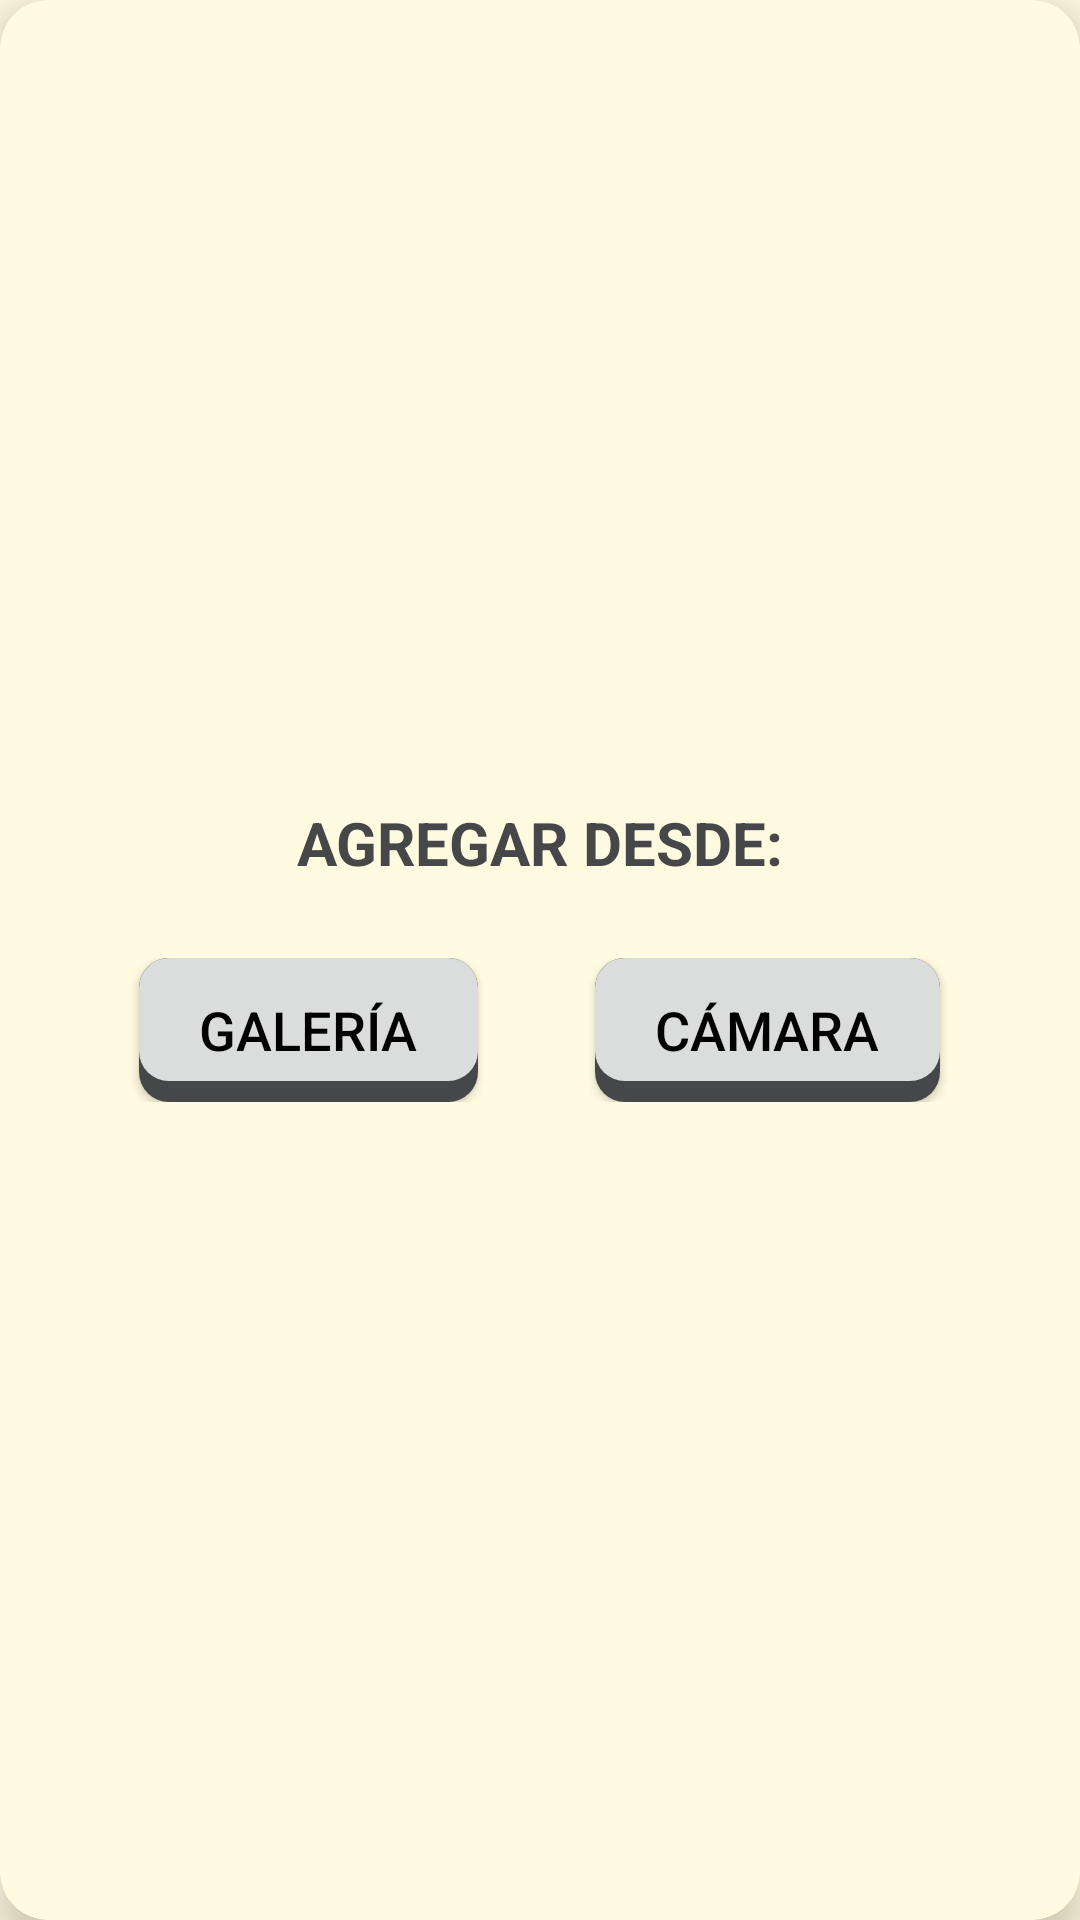

Here is an Android app screen rendered from its layout file. Give the layout XML and the strings, colors and styles it references.
<!-- AndroidManifest.xml: application theme Theme.ViajesLog -->
<!-- res/layout/select_img.xml -->
<androidx.cardview.widget.CardView xmlns:android="http://schemas.android.com/apk/res/android"
    xmlns:app="http://schemas.android.com/apk/res-auto"
    android:layout_width="wrap_content"
    android:layout_height="wrap_content"
    android:layout_gravity="center"
    android:layout_margin="16dp"
    android:minWidth="350dp"
    android:minHeight="200dp"
    app:cardBackgroundColor="@color/yellow"
    app:cardCornerRadius="16dp"
    app:cardElevation="8dp">

    <LinearLayout
        android:layout_width="match_parent"
        android:layout_height="match_parent"
        android:layout_gravity="center"
        android:gravity="center"
        android:orientation="vertical"
        android:padding="30dp">

        
        <TextView
            android:layout_width="match_parent"
            android:layout_height="wrap_content"
            android:layout_marginBottom="20dp"
            android:gravity="center"
            android:text="@string/img_dialog"
            android:textColor="@color/gray"
            android:textSize="@dimen/title_20"
            android:textStyle="bold" />

        
        <LinearLayout
            android:layout_width="match_parent"
            android:layout_height="wrap_content"
            android:gravity="center"
            android:orientation="horizontal"
            android:padding="5dp"
            android:weightSum="2">

            
            <LinearLayout
                android:layout_width="wrap_content"
                android:layout_height="wrap_content"
                android:layout_weight="1"
                android:gravity="center"
                android:orientation="vertical">

                <Button
                    android:id="@+id/btn_gallery"
                    android:layout_width="wrap_content"
                    android:layout_height="wrap_content"
                    android:background="@drawable/bt_rounded_corner"
                    android:paddingStart="20dp"
                    android:paddingTop="10dp"
                    android:paddingEnd="20dp"
                    android:paddingBottom="10dp"
                    android:text="@string/galeria"
                    android:textSize="@dimen/font_std" />

            </LinearLayout>

            
            <Space
                android:layout_width="16dp"
                android:layout_height="wrap_content" />

            
            <LinearLayout
                android:layout_width="wrap_content"
                android:layout_height="wrap_content"
                android:layout_weight="1"
                android:gravity="center"
                android:orientation="vertical">

                <Button
                    android:id="@+id/btn_camera"
                    android:layout_width="wrap_content"
                    android:layout_height="wrap_content"
                    android:background="@drawable/bt_rounded_corner"
                    android:paddingStart="20dp"
                    android:paddingTop="10dp"
                    android:paddingEnd="20dp"
                    android:paddingBottom="10dp"
                    android:text="@string/camara"
                    android:textSize="@dimen/font_std" />

            </LinearLayout>

        </LinearLayout>
    </LinearLayout>
</androidx.cardview.widget.CardView>
<!-- resources referenced by this layout -->
<resources>
  <color name="gray">@android:color/system_neutral1_700</color>
  <color name="yellow">#fffae0</color>
  <dimen name="font_std">18sp</dimen>
  <dimen name="title_20">20sp</dimen>
  <!-- drawable bt_rounded_corner (drawable) -->
  <?xml version="1.0" encoding="utf-8"?>
  <layer-list xmlns:android="http://schemas.android.com/apk/res/android">
      
      <item>
          <shape>
              <corners android:radius="10dp" />
              <solid android:color="@color/gray" />
          </shape>
      </item>
  
      
      <item android:bottom="7dp">
          <shape>
              <corners android:radius="10dp" /> 
              <solid android:color="@color/light_gray" />
          </shape>
      </item>
  </layer-list>
  <string name="camara">Cámara</string>
  <string name="galeria">Galería</string>
  <string name="img_dialog">AGREGAR DESDE:</string>
  <style name="Theme.ViajesLog" parent="Base.Theme.ViajesLog">
          <item name="windowActionBar">false</item>
          <item name="windowNoTitle">true</item>
          <item name="android:windowBackground">@color/yellow</item>
          <item name="android:textColor">@color/black</item>
      </style>
  <color name="light_gray">#DBDCDC</color>
  <style name="Base.Theme.ViajesLog" parent="Theme.AppCompat">
          
          
      </style>
  <color name="black">#FF000000</color>
</resources>
